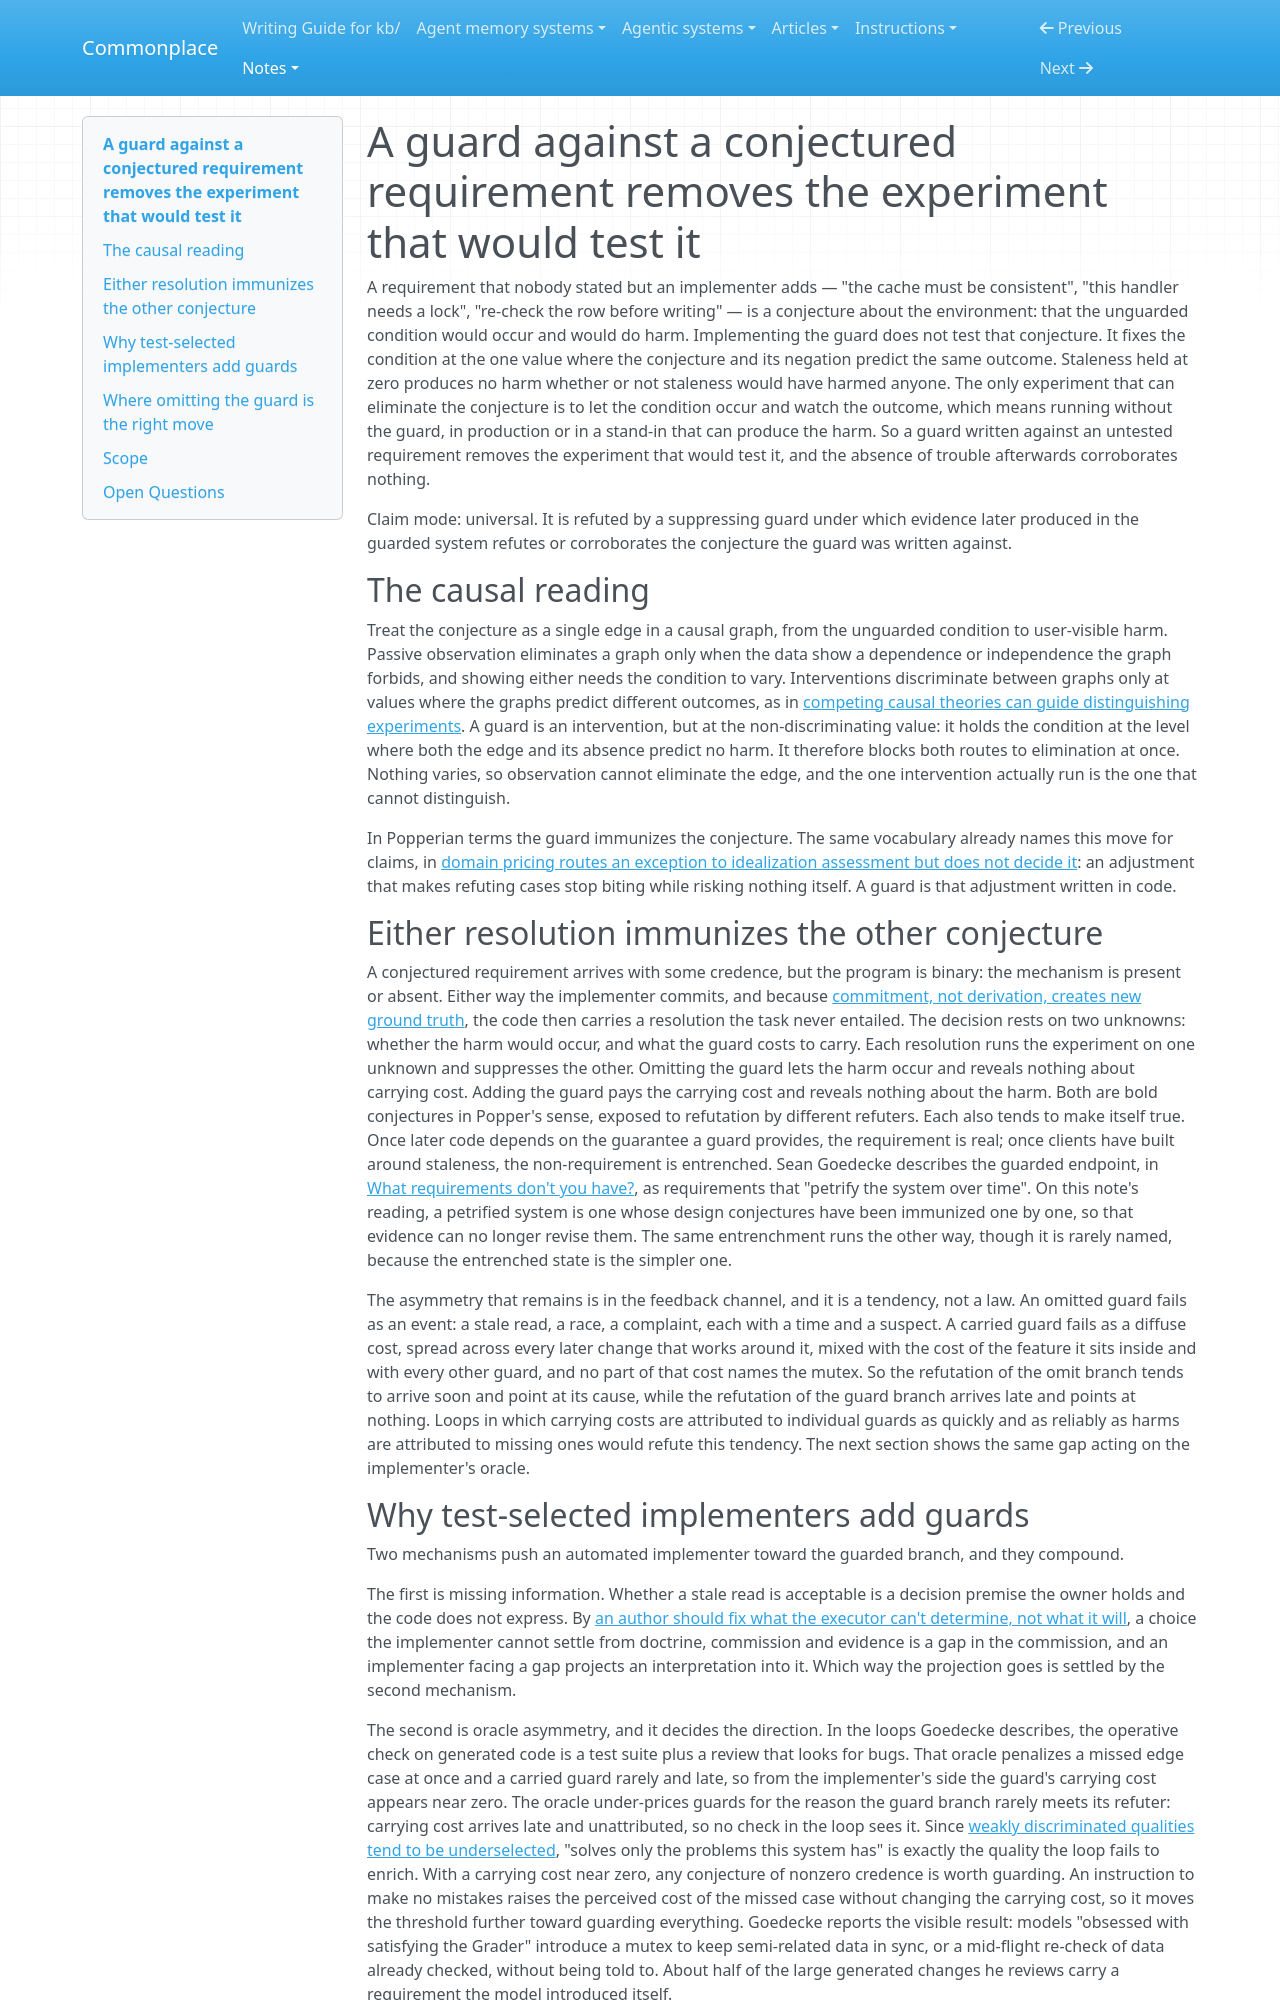

repository: zby/commonplace · page: notes/a-guard-against-a-conjectured-requirement-removes-the-experiment-that/index.html · generator: mkdocs

---
description: "A guard against an unstated requirement holds the condition at the value where the conjecture and its negation agree, so it immunizes the conjecture; explains why test-selected agents guard by default and when omitting is the cheaper experiment"
type: types/note.md
traits: [title-as-claim, has-external-sources]
tags: [llm-reliability, evaluation, learning-theory]
---

# A guard against a conjectured requirement removes the experiment that would test it

A requirement that nobody stated but an implementer adds — "the cache must be
consistent", "this handler needs a lock", "re-check the row before writing" —
is a conjecture about the environment: that the unguarded condition would
occur and would do harm. Implementing the guard does not test that
conjecture. It fixes the condition at the one value where the conjecture and
its negation predict the same outcome. Staleness held at zero produces no
harm whether or not staleness would have harmed anyone. The only experiment
that can eliminate the conjecture is to let the condition occur and watch the
outcome, which means running without the guard, in production or in a
stand-in that can produce the harm. So a guard written against an
untested requirement removes the experiment that would test it, and the
absence of trouble afterwards corroborates nothing.

Claim mode: universal. It is refuted by a suppressing guard under
which evidence later produced in the guarded system refutes or corroborates
the conjecture the guard was written against.

## The causal reading

Treat the conjecture as a single edge in a causal graph, from the unguarded
condition to user-visible harm. Passive observation eliminates a graph only
when the data show a dependence or independence the graph forbids, and
showing either needs the condition to vary. Interventions discriminate
between graphs only at values where the graphs predict different outcomes, as
in [competing causal theories can guide distinguishing
experiments](./competing-causal-theories-can-guide-distinguishing-experiments.md).
A guard is an intervention, but at the non-discriminating value: it holds the
condition at the level where both the edge and its absence predict no harm.
It therefore blocks both routes to elimination at once. Nothing varies, so
observation cannot eliminate the edge, and the one intervention actually run
is the one that cannot distinguish.

In Popperian terms the guard immunizes the conjecture. The same vocabulary
already names this move for claims, in [domain pricing routes an exception to
idealization assessment but does not decide
it](./domain-pricing-routes-an-exception-to-idealization-assessment.md): an
adjustment that makes refuting cases stop biting while risking nothing itself.
A guard is that adjustment written in code.

## Either resolution immunizes the other conjecture

A conjectured requirement arrives with some credence, but the program is
binary: the mechanism is present or absent. Either way the implementer
commits, and because [commitment, not derivation, creates new ground
truth](./commitment-not-derivation-creates-new-ground-truth.md), the code
then carries a resolution the task never entailed. The decision rests on two
unknowns: whether the harm would occur, and what the guard costs to carry.
Each resolution runs the experiment on one unknown and suppresses the other.
Omitting the guard lets the harm occur and reveals nothing about carrying
cost. Adding the guard pays the carrying cost and reveals nothing about the
harm. Both are bold conjectures in Popper's sense, exposed to refutation by
different refuters. Each also tends to make itself true. Once later code
depends on the guarantee a guard provides, the requirement is real; once
clients have built around staleness, the non-requirement is entrenched. Sean
Goedecke describes the guarded endpoint, in [What requirements don't you
have?](../sources/sean-goedecke-what-requirements-dont-you-have.ingest.md),
as requirements that "petrify the system over time". On this note's reading,
a petrified system is one whose design conjectures have been immunized one by
one, so that evidence can no longer revise them. The same entrenchment runs
the other way, though it is rarely named, because the entrenched state is the
simpler one.

The asymmetry that remains is in the feedback channel, and it is a tendency,
not a law. An omitted guard fails as an event: a stale read, a race, a
complaint, each with a time and a suspect. A carried guard fails as a diffuse
cost, spread across every later change that works around it, mixed with the
cost of the feature it sits inside and with every other guard, and no part of
that cost names the mutex. So the refutation of the omit branch tends to
arrive soon and point at its cause, while the refutation of the guard branch
arrives late and points at nothing. Loops in which carrying costs are
attributed to individual guards as quickly and as reliably as harms are
attributed to missing ones would refute this tendency. The next section shows
the same gap acting on the implementer's oracle.
